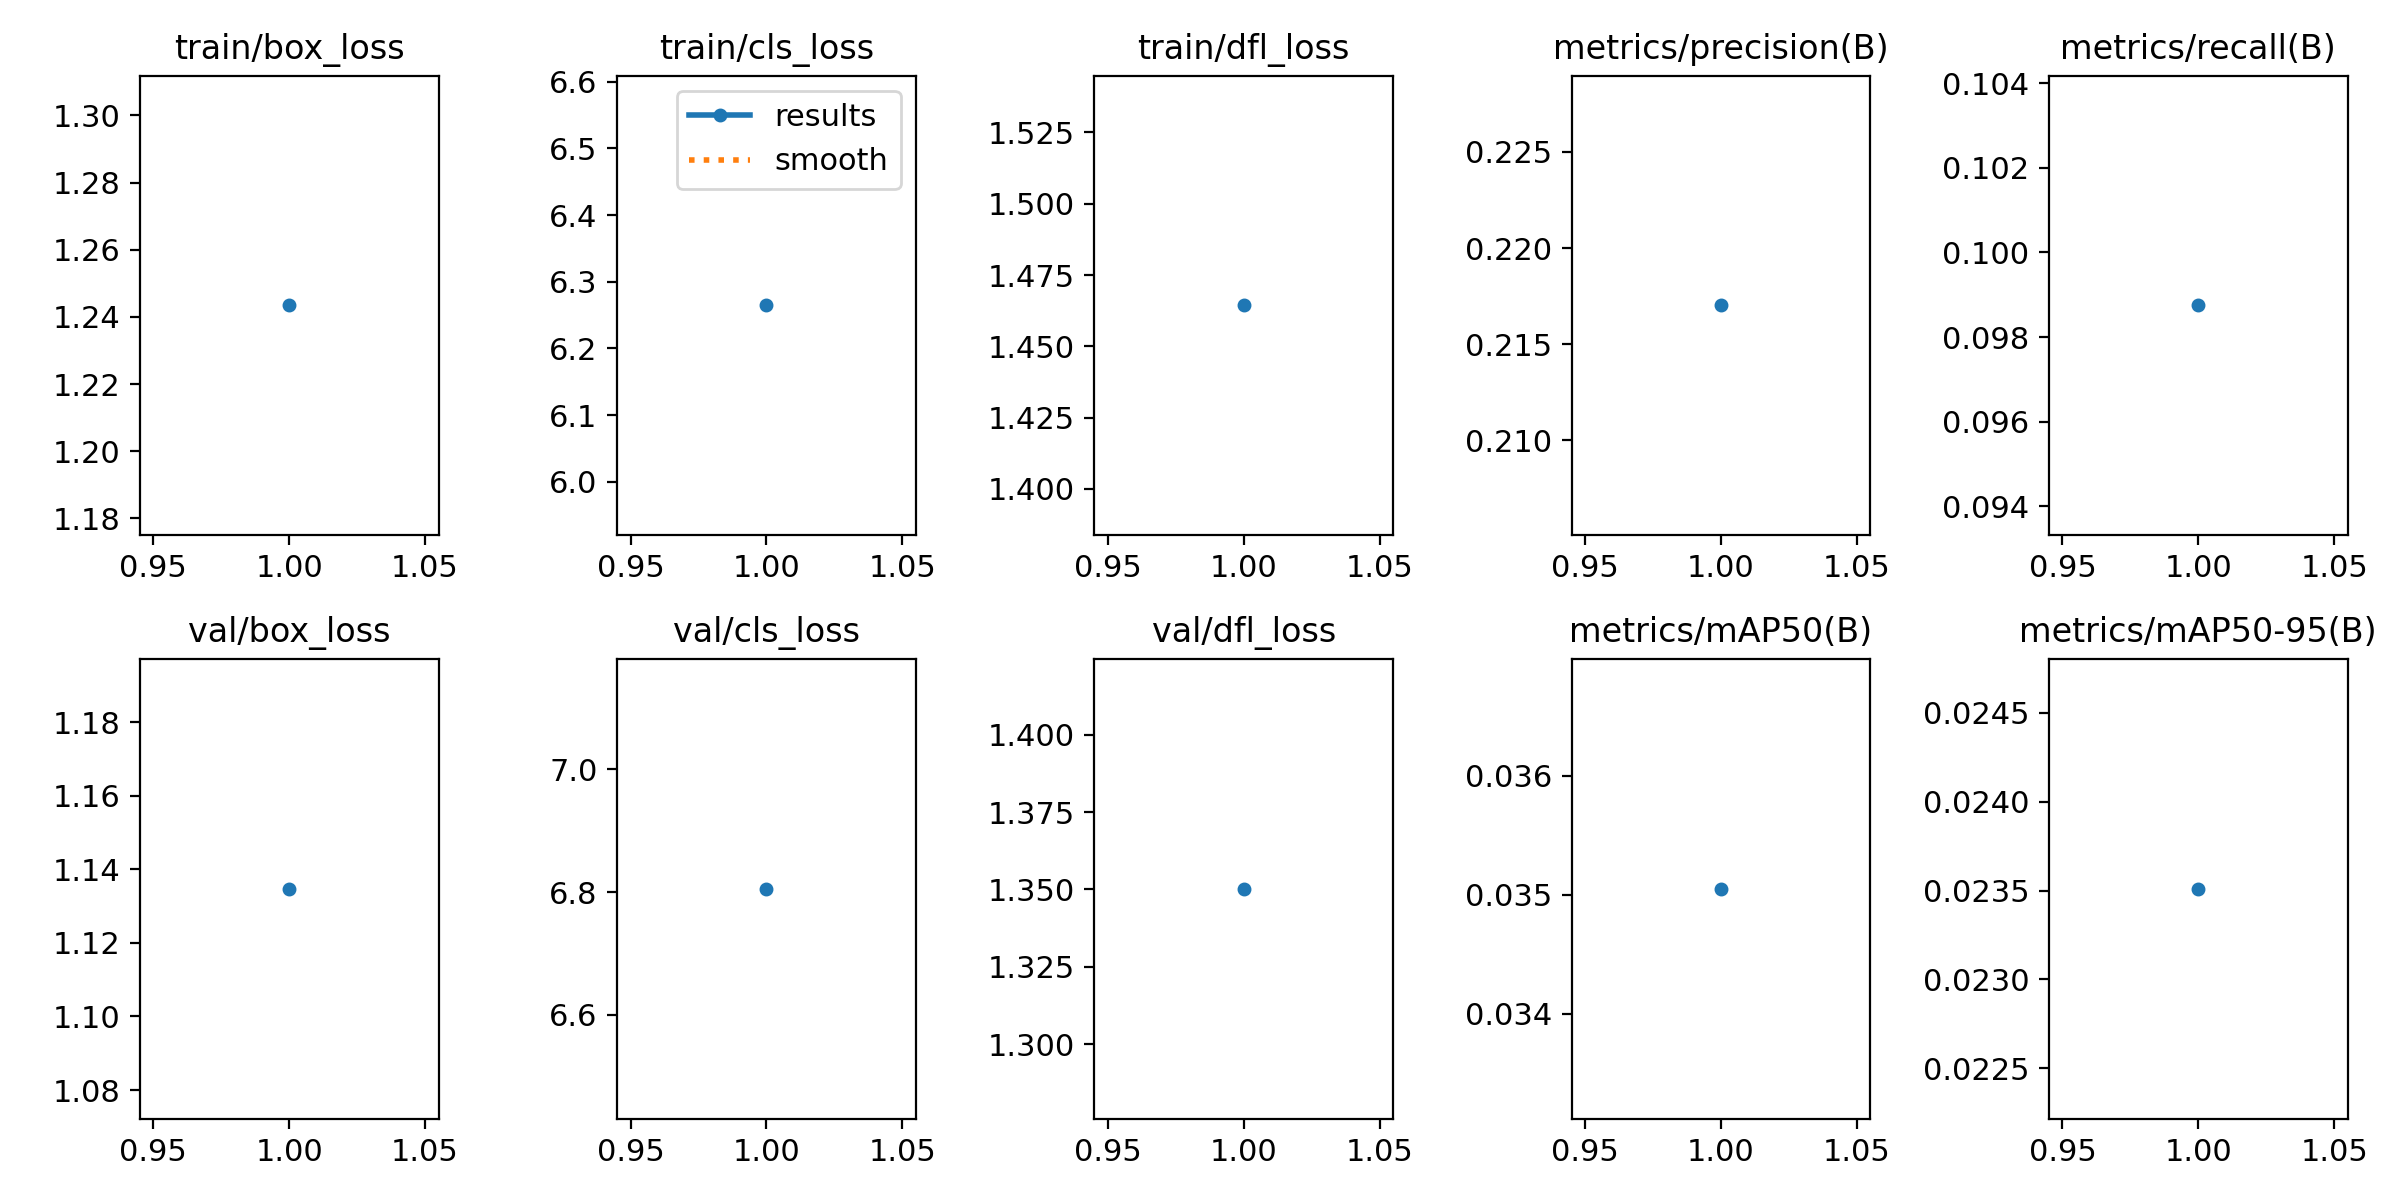

The table this chart was drawn from, first rows:
epoch, time, train/box_loss, train/cls_loss, train/dfl_loss, metrics/precision(B), metrics/recall(B), metrics/mAP50(B), metrics/mAP50-95(B), val/box_loss, val/cls_loss, val/dfl_loss, lr/pg0, lr/pg1, lr/pg2
1, 59.87, 1.243, 6.265, 1.464, 0.217, 0.09875, 0.03505, 0.02351, 1.135, 6.805, 1.35, 9.36e-06, 9.36e-06, 9.36e-06
